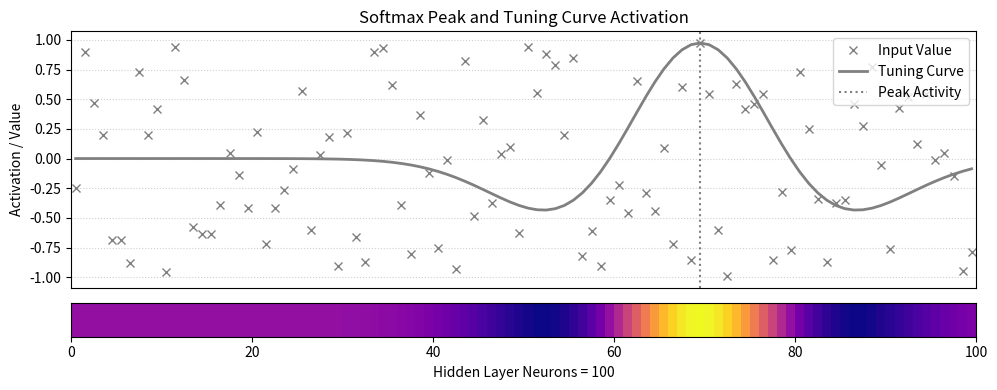

Source code (Python):
import numpy as np
import matplotlib.pyplot as plt
import matplotlib.cm as cm
import matplotlib.colors as mcolors

# Optional reproducibility
np.random.seed(42)

# =============================
# 1️⃣  Preferred vs Input with Inverted Distance Activation
# =============================

n_neurons = 100
x = np.arange(0.5, n_neurons + 0.5)
x_smooth = np.linspace(0.5, n_neurons + 0.5, 300)
# Input values (new random)
input_values = np.random.uniform(-1, 1, n_neurons)
cmap = cm.get_cmap("plasma")
# Compute softmax to find active region
softmax = np.exp(input_values) / np.sum(np.exp(input_values))
max_idx = np.argmax(softmax)
max_x = x[max_idx]

# Gaussian tuning curve centered at the most active neuron
sigma = 10.0 # adjust width of tuning curve
mexican_hat = (1 - ((x - max_x) / sigma) ** 2) * np.exp(-0.5 * ((x - max_x) / sigma) ** 2)
# Normalize tuning curve to input range (0 to max input)
mexican_hat = mexican_hat / np.max(mexican_hat) * np.max(input_values)

# Plot 2
fig, axes = plt.subplots(2, 1, figsize=(10, 4), gridspec_kw={'height_ratios': [3, 0.4]})
ax2 = axes[0]
ax2.plot(x, input_values, 'x', color='gray', label='Input Value')
ax2.plot(x, mexican_hat, '-', color='gray', linewidth=2)
ax2.axvline(max_x, color='gray', linestyle=':', label='Peak Activity')

ax2.set_ylabel("Activation / Value")
ax2.set_title("Softmax Peak and Tuning Curve Activation")
ax2.set_xlim(0, n_neurons)
ax2.set_xticks([])
ax2.legend(['Input Value', 'Tuning Curve', 'Peak Activity'], loc='upper right')
ax2.grid(True, linestyle=':', alpha=0.6)

ax_heat = axes[1]
ax_heatmap = np.expand_dims(mexican_hat, axis=0)
ax_heat.imshow(ax_heatmap, extent=[x.min() -0.5, x.max() +0.5, 0, 1],
                cmap=cmap, aspect='auto', origin='lower')
ax_heat.set_yticks([])
ax_heat.set_xlabel(f"Hidden Layer Neurons = {n_neurons}")
ax_heat.set_xlim(0, n_neurons)
#ax_heat.set_xlim(orientations[i][0], orientations[i][1])
ax_heat.grid(False)

plt.tight_layout()
plt.savefig("softmax_mexican_hat.png", dpi=300)
plt.close(fig)

print("Saved: softmax_gaussian_tuning.png")
